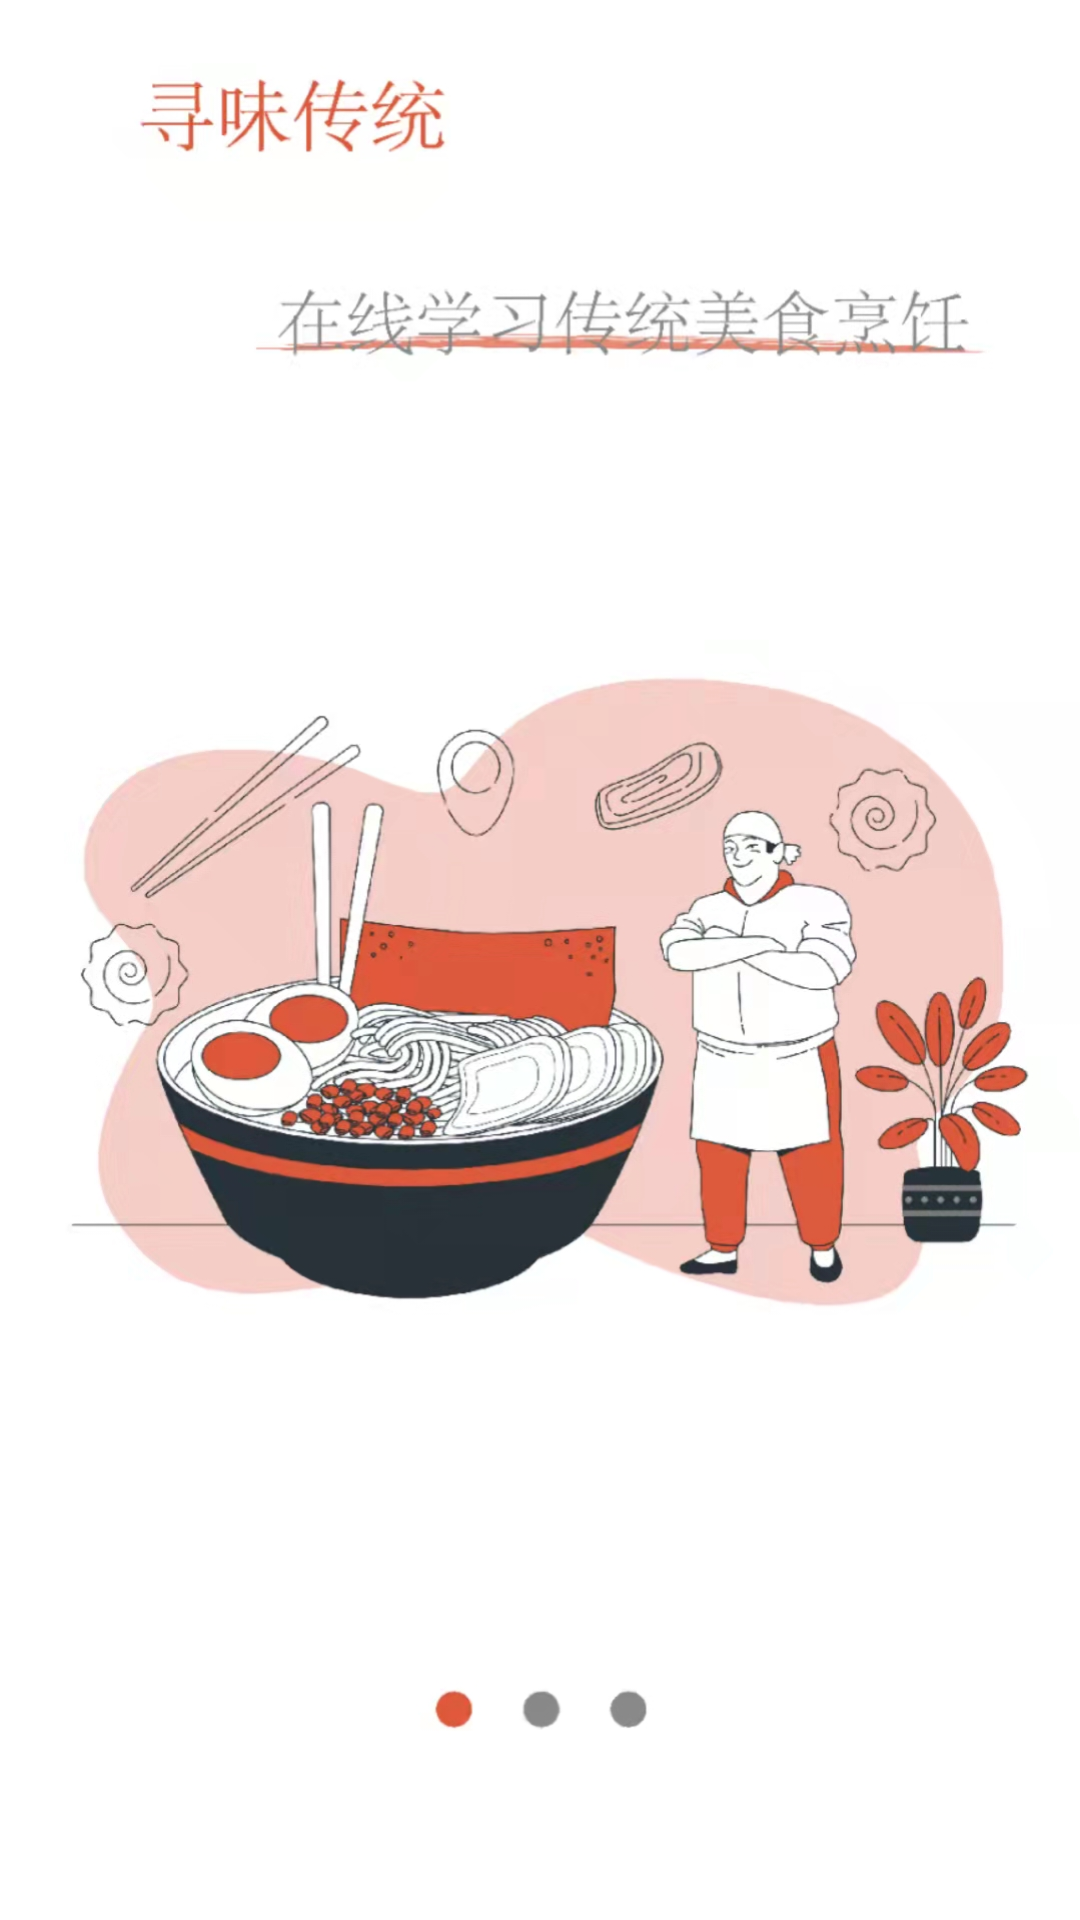

Write the Android layout XML for this screen, with the resource values it uses.
<!-- AndroidManifest.xml: application theme Theme.Food -->
<!-- res/layout/fragment_guide1.xml -->
<?xml version="1.0" encoding="utf-8"?>
<ImageView xmlns:android="http://schemas.android.com/apk/res/android"
    android:layout_width="match_parent"
    android:layout_height="match_parent"
    android:scaleType="centerCrop"
    android:src="@drawable/spla1" />
<!-- resources referenced by this layout -->
<resources>
  <!-- drawable spla1: jpg bitmap (drawable, 348907 bytes) -->
  <style name="Theme.Food" parent="Theme.MaterialComponents.DayNight.DarkActionBar">
          
          <item name="colorPrimary">@color/light_red</item>
          <item name="colorPrimaryVariant">@color/light_red</item>
          <item name="colorOnPrimary">@color/white</item>
          
          <item name="colorSecondary">@color/light_red</item>
          <item name="colorSecondaryVariant">@color/light_red</item>
          <item name="colorOnSecondary">@color/black</item>
          
          <item name="android:statusBarColor">?attr/colorPrimaryVariant</item>
          
      </style>
  <color name="light_red">#FF412B</color>
  <color name="white">#FFFFFFFF</color>
  <color name="black">#FF000000</color>
</resources>
